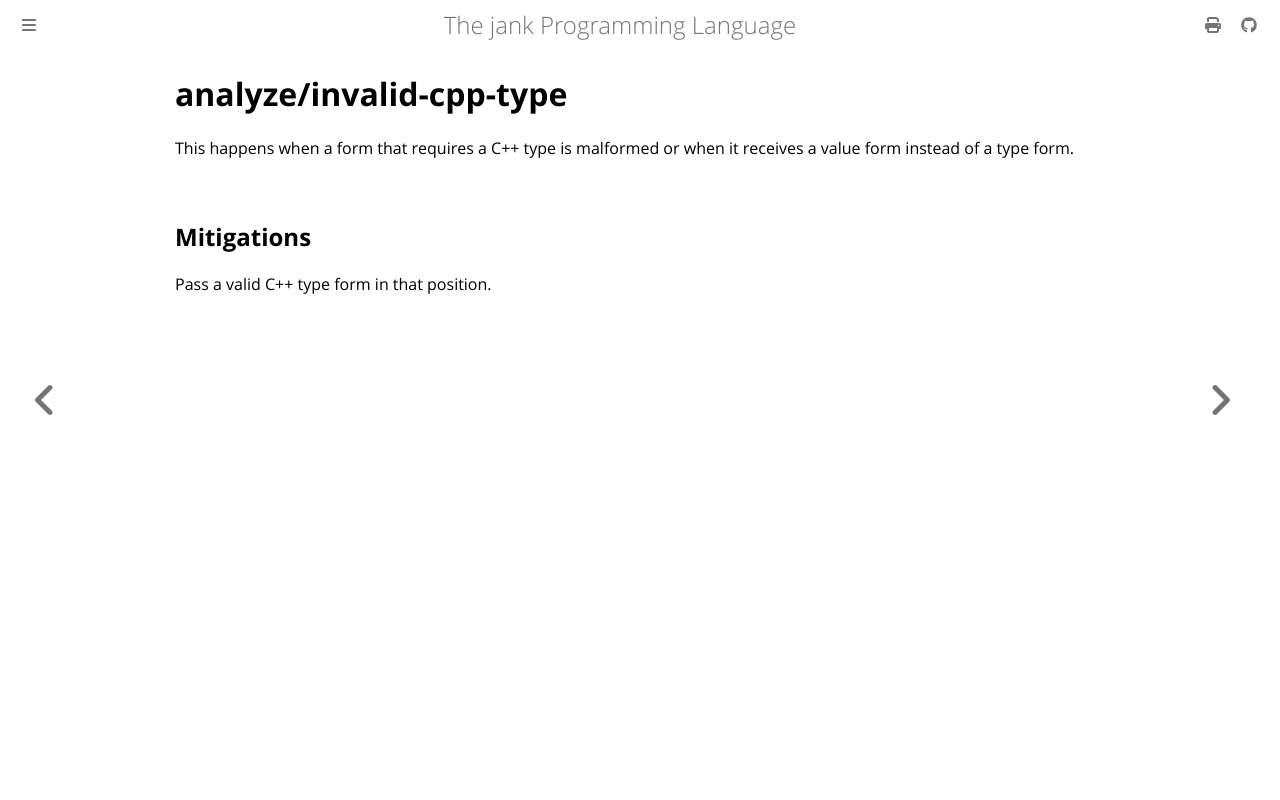

repository: jank-lang/jank · page: reference/error/analyze/invalid-cpp-type.html · generator: mdbook

# analyze/invalid-cpp-type

This happens when a form that requires a C++ type is malformed or when it receives a value form instead of a type form.

## Mitigations
Pass a valid C++ type form in that position.
